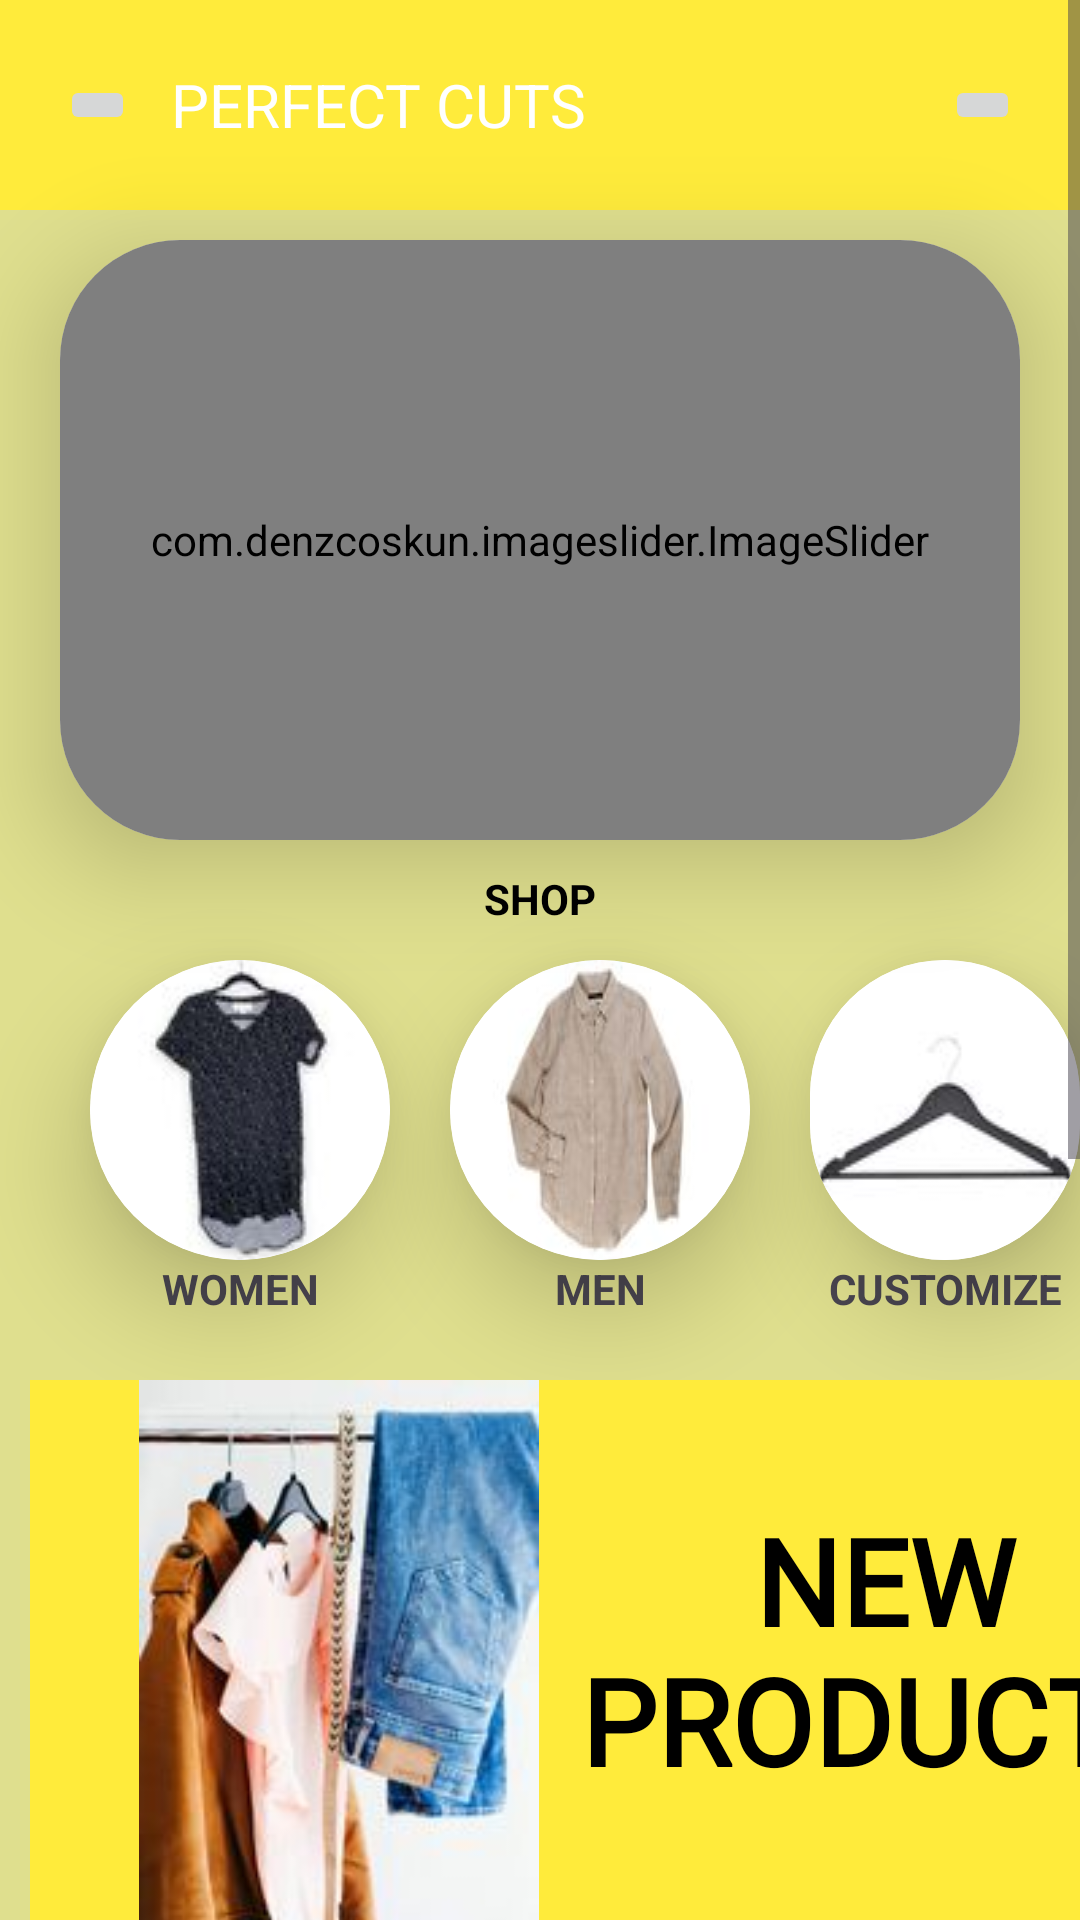

Here is an Android app screen rendered from its layout file. Give the layout XML and the strings, colors and styles it references.
<!-- AndroidManifest.xml: application theme Theme.BCP -->
<!-- res/layout/activity_user_home_page.xml -->
<?xml version="1.0" encoding="utf-8"?>
<androidx.drawerlayout.widget.DrawerLayout
    xmlns:android="http://schemas.android.com/apk/res/android"
    xmlns:app="http://schemas.android.com/apk/res-auto"
    xmlns:tools="http://schemas.android.com/tools"
    android:layout_width="match_parent"
    android:layout_height="match_parent"
    android:background="@color/yellow1"
    android:id="@+id/drawerLayout"
    tools:context=".UserHomePage">
    <ScrollView
        android:layout_width="match_parent"
        android:layout_height="match_parent">
        <LinearLayout
            android:layout_width="match_parent"
            android:layout_height="wrap_content"
            android:orientation="vertical">
            <include
                layout="@layout/homepagetoolbar"/>

            <androidx.cardview.widget.CardView
                android:layout_width="match_parent"
                android:layout_height="200dp"
                app:cardBackgroundColor="@color/white"
                android:layout_marginTop="10dp"
                android:layout_marginEnd="20dp"
                android:layout_marginStart="20dp"
                app:cardElevation="20dp"
                app:cardCornerRadius="40dp">
                <com.denzcoskun.imageslider.ImageSlider
                    android:layout_width="match_parent"
                    android:layout_height="200dp"
                    android:id="@+id/imgsld"
                    app:iss_period="3000"
                    app:iss_auto_cycle="true"
                    app:iss_delay="3000"
                    app:iss_corner_radius="40"
                    app:iss_title_background="@drawable/default_gradient">

                </com.denzcoskun.imageslider.ImageSlider>

            </androidx.cardview.widget.CardView>
            <RelativeLayout
                android:layout_width="match_parent"
                android:layout_height="180dp">
                <TextView
                    android:layout_width="match_parent"
                    android:layout_height="30dp"
                    android:layout_marginTop="10dp"
                    android:textAlignment="center"
                    android:text="SHOP"
                    android:textStyle="bold"
                    android:textColor="@color/black"/>
                <androidx.cardview.widget.CardView
                    android:layout_width="100dp"
                    android:layout_height="100dp"
                    android:layout_marginStart="30dp"
                    android:layout_marginTop="40dp"
                    android:id="@+id/shopWomen"
                    app:cardElevation="20dp"
                    app:cardCornerRadius="60dp"
                    android:background="@drawable/wdres">
                    <ImageView
                        android:layout_width="match_parent"
                        android:layout_height="match_parent"
                        android:scaleType="fitXY"
                        android:src="@drawable/wdres"/>
                </androidx.cardview.widget.CardView>
                <TextView
                    android:layout_width="100dp"
                    android:layout_height="30dp"
                    android:layout_marginStart="30dp"
                    android:layout_marginTop="140dp"
                    android:text="WOMEN"
                    android:textStyle="bold"
                    android:textAlignment="center"/>
                <androidx.cardview.widget.CardView
                    android:layout_width="100dp"
                    android:layout_height="100dp"
                    android:layout_marginStart="150dp"
                    android:layout_marginTop="40dp"
                    android:id="@+id/shopMen"
                    app:cardElevation="20dp"
                    app:cardCornerRadius="60dp"
                    android:background="@drawable/mdres">
                    <ImageView
                        android:layout_width="match_parent"
                        android:layout_height="match_parent"
                        android:scaleType="fitXY"
                        android:src="@drawable/mdres"/>
                </androidx.cardview.widget.CardView>
                <TextView
                    android:layout_width="100dp"
                    android:layout_height="30dp"
                    android:layout_marginStart="150dp"
                    android:layout_marginTop="140dp"
                    android:text="MEN"
                    android:textStyle="bold"
                    android:textAlignment="center"/>
                <androidx.cardview.widget.CardView
                    android:layout_width="100dp"
                    android:layout_height="100dp"
                    android:layout_marginStart="270dp"
                    android:layout_marginTop="40dp"
                    android:id="@+id/shopCustom"
                    app:cardElevation="20dp"
                    app:cardCornerRadius="60dp"
                    android:background="@drawable/cdres">
                    <ImageView
                        android:layout_width="match_parent"
                        android:layout_height="match_parent"
                        android:scaleType="fitXY"
                        android:src="@drawable/cdres"/>
                </androidx.cardview.widget.CardView>
                <TextView
                    android:layout_width="100dp"
                    android:layout_height="30dp"
                    android:layout_marginStart="270dp"
                    android:layout_marginTop="140dp"
                    android:text="CUSTOMIZE"
                    android:textStyle="bold"
                    android:textAlignment="center"/>

            </RelativeLayout>
            <RelativeLayout
                android:id="@+id/newprod"
                android:layout_width="390dp"
                android:layout_height="200dp"
                android:background="@color/yellow"
                android:layout_marginStart="10dp">
                <ImageView
                    android:layout_width="206dp"
                    android:layout_height="match_parent"
                    android:src="@drawable/pdres"/>
                <TextView
                    android:layout_width="match_parent"
                    android:layout_height="match_parent"
                    android:layout_marginStart="180dp"
                    android:text="NEW PRODUCTS"
                    android:textAlignment="center"
                    android:textStyle="bold"
                    android:textColor="@color/black"
                    android:layout_marginTop="40dp"
                    android:textSize="40dp"
                    android:fontFamily="@font/chewy"/>
            </RelativeLayout>
            <RelativeLayout
                android:layout_width="match_parent"
                android:layout_height="200dp"
                android:background="@color/yellow1">
                <TextView
                    android:id="@+id/one"
                    android:layout_width="match_parent"
                    android:layout_height="100dp"
                    android:textAlignment="center"
                    android:text="HOLD TIGHT,, NEW THINGS ARE ON ITS WAY"
                    android:textSize="30dp"
                    android:layout_marginTop="30dp"
                    android:fontFamily="@font/chewy"
                    android:textColor="@color/black"/>
                <TextView
                    android:id="@+id/two"
                    android:layout_width="match_parent"
                    android:layout_height="30dp"
                    android:layout_below="@+id/one"
                    android:textSize="23dp"
                    android:textStyle="italic"
                    android:fontFamily="cursive"
                    android:text="The joy of dressing is an art."
                    android:textAlignment="center"
                    android:textColor="@color/one">
                </TextView>
                <TextView
                    android:layout_width="120dp"
                    android:layout_height="40dp"
                    android:layout_below="@+id/two"
                    android:layout_marginStart="200dp"
                    android:textSize="18dp"
                    android:textAlignment="textEnd"
                    android:textStyle="italic"
                    android:fontFamily="cursive"
                    android:textColor="@color/white"
                    android:text="_John Galliano"/>
            </RelativeLayout>
            <RelativeLayout
                android:layout_width="wrap_content"
                android:layout_height="200dp">
                <ImageView
                    android:id="@+id/img"
                    android:layout_width="match_parent"
                    android:layout_height="150dp"
                    android:src="@drawable/logoclean"/>
                <TextView
                    android:layout_width="match_parent"
                    android:layout_height="match_parent"
                    android:layout_below="@+id/img"
                    android:text="CONTACT US: 9353980418"
                    android:textAlignment="center"
                    android:textStyle="bold"/>
                <TextView
                    android:layout_width="match_parent"
                    android:layout_height="match_parent"
                    android:layout_below="@+id/img"
                    android:layout_marginTop="20dp"
                    android:text="REACH OUT: perfectcut@gmail.com"
                    android:textAlignment="center"
                    android:textStyle="bold"/>
            </RelativeLayout>
        </LinearLayout>
    </ScrollView>
    <RelativeLayout
        android:layout_width="300dp"
        android:layout_height="match_parent"
        android:background="@color/white"
        android:layout_gravity="start">
        <include
            layout="@layout/nav_drawer_customer"/>
    </RelativeLayout>
</androidx.drawerlayout.widget.DrawerLayout>
<!-- res/layout/homepagetoolbar.xml (included above) -->
<?xml version="1.0" encoding="utf-8"?>
<LinearLayout xmlns:android="http://schemas.android.com/apk/res/android"
    android:orientation="horizontal"
    android:layout_width="match_parent"
    android:layout_height="70dp"
    android:padding="20dp"
    android:id="@+id/toolbar"
    android:background="@color/yellow"
    android:gravity="center_vertical">
    <ImageButton
        android:layout_width="25dp"
        android:layout_height="wrap_content"
        android:id="@+id/menulogo"
        android:src="@drawable/baseline_menu_24"/>
    <TextView
        android:layout_width="0dp"
        android:layout_height="wrap_content"
        android:layout_weight="1"
        android:text="PERFECT CUTS"
        android:textSize="20dp"
        android:layout_marginStart="12dp"
        android:textColor="@color/white"/>
    <ImageButton
        android:layout_width="25dp"
        android:layout_height="wrap_content"
        android:id="@+id/shopcart"
        android:src="@drawable/baseline_shopping_cart_24"/>

</LinearLayout>
<!-- res/layout/nav_drawer_customer.xml (included above) -->
<?xml version="1.0" encoding="utf-8"?>
<LinearLayout xmlns:android="http://schemas.android.com/apk/res/android"
    android:orientation="vertical"
    android:layout_width="match_parent"
    android:layout_height="match_parent">
    <LinearLayout
        android:layout_width="match_parent"
        android:layout_height="176dp"
        android:orientation="vertical"
        android:gravity="bottom"
        android:padding="16dp"
        android:background="@color/yellow1"
        android:theme="@style/ThemeOverlay.AppCompat.Dark">

        <ImageView
            android:layout_width="110dp"
            android:layout_height="93dp"
            android:src="@drawable/logoclean" />

        <TextView
            android:layout_width="115dp"
            android:layout_height="38dp"
            android:text="PERFECT CUTS"
            android:textColor="@color/black"
            android:gravity="center"
            android:textStyle="bold"
            android:layout_marginBottom="10dp"/>
    </LinearLayout>

    <LinearLayout
        android:id="@+id/home"
        android:layout_width="wrap_content"
        android:layout_height="wrap_content"
        android:layout_marginStart="12dp"
        android:layout_marginTop="12dp"
        android:orientation="horizontal">

        <TextView
            android:layout_width="wrap_content"
            android:layout_height="wrap_content"
            android:drawableLeft="@drawable/baseline_home_24"
            android:drawablePadding="2dp"
            android:text="Home"
            android:textColor="@color/black"
            android:textSize="20dp" />
    </LinearLayout>
    <LinearLayout
        android:layout_width="wrap_content"
        android:layout_height="wrap_content"
        android:layout_marginStart="12dp"
        android:layout_marginTop="12dp"
        android:orientation="horizontal"
        android:id="@+id/prod">
        <TextView
            android:layout_width="wrap_content"
            android:layout_height="wrap_content"
            android:textColor="@color/black"
            android:text="New Products"
            android:textSize="20dp"
            android:drawableLeft="@drawable/baseline_fiber_new_24"
            android:drawablePadding="2dp"/>
    </LinearLayout>
    <LinearLayout
        android:layout_width="wrap_content"
        android:layout_height="wrap_content"
        android:layout_marginStart="12dp"
        android:layout_marginTop="12dp"
        android:orientation="horizontal"
        android:id="@+id/orders">
        <TextView
            android:layout_width="wrap_content"
            android:layout_height="wrap_content"
            android:textColor="@color/black"
            android:text="Orders"
            android:textSize="20dp"
            android:drawableLeft="@drawable/orders"
            android:drawablePadding="2dp"/>
    </LinearLayout>
    <LinearLayout
        android:layout_width="wrap_content"
        android:layout_height="wrap_content"
        android:layout_marginStart="12dp"
        android:layout_marginTop="12dp"
        android:orientation="horizontal"
        android:id="@+id/profile">
        <TextView
            android:layout_width="wrap_content"
            android:layout_height="wrap_content"
            android:textColor="@color/black"
            android:text="Profile"
            android:textSize="20dp"
            android:drawableLeft="@drawable/profile"
            android:drawablePadding="2dp"/>
    </LinearLayout>
    <LinearLayout
        android:layout_width="wrap_content"
        android:layout_height="wrap_content"
        android:layout_marginStart="12dp"
        android:layout_marginTop="12dp"
        android:orientation="horizontal"
        android:id="@+id/help">
        <TextView
            android:layout_width="wrap_content"
            android:layout_height="wrap_content"
            android:textColor="@color/black"
            android:text="Help Center"
            android:textSize="20dp"
            android:drawableLeft="@drawable/baseline_help_outline_24"
            android:drawablePadding="2dp"/>
    </LinearLayout>
    <LinearLayout
        android:layout_width="match_parent"
        android:layout_height="wrap_content"
        android:layout_marginStart="12dp"
        android:layout_marginTop="412dp"
        android:orientation="horizontal"
        android:id="@+id/logout">
        <TextView
            android:layout_width="wrap_content"
            android:layout_height="wrap_content"
            android:textColor="@color/black"
            android:text="Logout"
            android:textSize="20dp"
            android:drawableLeft="@drawable/baseline_logout_24"
            android:drawablePadding="2dp"/>
    </LinearLayout>
</LinearLayout>
<!-- resources referenced by this layout -->
<resources>
  <color name="black">#FF000000</color>
  <color name="one">#6D6E67</color>
  <color name="white">#FFFFFFFF</color>
  <color name="yellow">#FFFFEB3B</color>
  <color name="yellow1">#FFDFDF8E</color>
  <!-- drawable baseline_fiber_new_24 (drawable) -->
  <vector android:height="24dp" android:tint="@color/yellow1"
      android:viewportHeight="24" android:viewportWidth="24"
      android:width="24dp" xmlns:android="http://schemas.android.com/apk/res/android">
      <path android:fillColor="@android:color/white" android:pathData="M20,4H4C2.89,4 2.01,4.89 2.01,6L2,18c0,1.11 0.89,2 2,2h16c1.11,0 2,-0.89 2,-2V6C22,4.89 21.11,4 20,4zM8.5,15H7.3l-2.55,-3.5V15H3.5V9h1.25l2.5,3.5V9H8.5V15zM13.5,10.26H11v1.12h2.5v1.26H11v1.11h2.5V15h-4V9h4V10.26zM20.5,14c0,0.55 -0.45,1 -1,1h-4c-0.55,0 -1,-0.45 -1,-1V9h1.25v4.51h1.13V9.99h1.25v3.51h1.12V9h1.25V14z"/>
  </vector>
  <!-- drawable baseline_help_outline_24 (drawable) -->
  <vector android:autoMirrored="true" android:height="24dp"
      android:tint="#DADC8D" android:viewportHeight="24"
      android:viewportWidth="24" android:width="24dp" xmlns:android="http://schemas.android.com/apk/res/android">
      <path android:fillColor="@android:color/white" android:pathData="M11,18h2v-2h-2v2zM12,2C6.48,2 2,6.48 2,12s4.48,10 10,10 10,-4.48 10,-10S17.52,2 12,2zM12,20c-4.41,0 -8,-3.59 -8,-8s3.59,-8 8,-8 8,3.59 8,8 -3.59,8 -8,8zM12,6c-2.21,0 -4,1.79 -4,4h2c0,-1.1 0.9,-2 2,-2s2,0.9 2,2c0,2 -3,1.75 -3,5h2c0,-2.25 3,-2.5 3,-5 0,-2.21 -1.79,-4 -4,-4z"/>
  </vector>
  <!-- drawable baseline_home_24 (drawable) -->
  <vector android:height="24dp" android:tint="@color/yellow1"
      android:viewportHeight="24" android:viewportWidth="24"
      android:width="24dp" xmlns:android="http://schemas.android.com/apk/res/android">
      <path android:fillColor="@android:color/black" android:pathData="M10,20v-6h4v6h5v-8h3L12,3 2,12h3v8z"/>
  </vector>
  <!-- drawable baseline_logout_24 (drawable) -->
  <vector android:autoMirrored="true" android:height="24dp"
      android:tint="@color/yellow1" android:viewportHeight="24"
      android:viewportWidth="24" android:width="24dp" xmlns:android="http://schemas.android.com/apk/res/android">
      <path android:fillColor="@android:color/white" android:pathData="M17,7l-1.41,1.41L18.17,11H8v2h10.17l-2.58,2.58L17,17l5,-5zM4,5h8V3H4c-1.1,0 -2,0.9 -2,2v14c0,1.1 0.9,2 2,2h8v-2H4V5z"/>
  </vector>
  <!-- drawable orders (drawable) -->
  <vector android:height="24dp" android:tint="#DADC8D"
      android:viewportHeight="24" android:viewportWidth="24"
      android:width="24dp" xmlns:android="http://schemas.android.com/apk/res/android">
      <path android:fillColor="@android:color/white" android:pathData="M19,3H5C3.89,3 3,3.9 3,5v14c0,1.1 0.89,2 2,2h14c1.1,0 2,-0.9 2,-2V5C21,3.9 20.11,3 19,3zM19,19H5V7h14V19zM13.5,13c0,0.83 -0.67,1.5 -1.5,1.5s-1.5,-0.67 -1.5,-1.5c0,-0.83 0.67,-1.5 1.5,-1.5S13.5,12.17 13.5,13zM12,9c-2.73,0 -5.06,1.66 -6,4c0.94,2.34 3.27,4 6,4s5.06,-1.66 6,-4C17.06,10.66 14.73,9 12,9zM12,15.5c-1.38,0 -2.5,-1.12 -2.5,-2.5c0,-1.38 1.12,-2.5 2.5,-2.5c1.38,0 2.5,1.12 2.5,2.5C14.5,14.38 13.38,15.5 12,15.5z"/>
  </vector>
  <!-- drawable pdres: jpg bitmap (drawable, 8846 bytes) -->
  <!-- drawable profile (drawable) -->
  <vector android:height="24dp" android:tint="#DADC8D"
      android:viewportHeight="24" android:viewportWidth="24"
      android:width="24dp" xmlns:android="http://schemas.android.com/apk/res/android">
      <path android:fillColor="@android:color/white" android:pathData="M19,3H5C3.9,3 3,3.9 3,5v14c0,1.1 0.9,2 2,2h14c1.1,0 2,-0.9 2,-2V5C21,3.9 20.1,3 19,3zM12,6c1.93,0 3.5,1.57 3.5,3.5c0,1.93 -1.57,3.5 -3.5,3.5s-3.5,-1.57 -3.5,-3.5C8.5,7.57 10.07,6 12,6zM19,19H5v-0.23c0,-0.62 0.28,-1.2 0.76,-1.58C7.47,15.82 9.64,15 12,15s4.53,0.82 6.24,2.19c0.48,0.38 0.76,0.97 0.76,1.58V19z"/>
  </vector>
  <!-- drawable wdres: jpg bitmap (drawable, 2024 bytes) -->
  <style name="Theme.BCP" parent="Base.Theme.BCP" />
  <style name="Base.Theme.BCP" parent="Theme.Material3.DayNight.NoActionBar">
          
          
      </style>
</resources>
